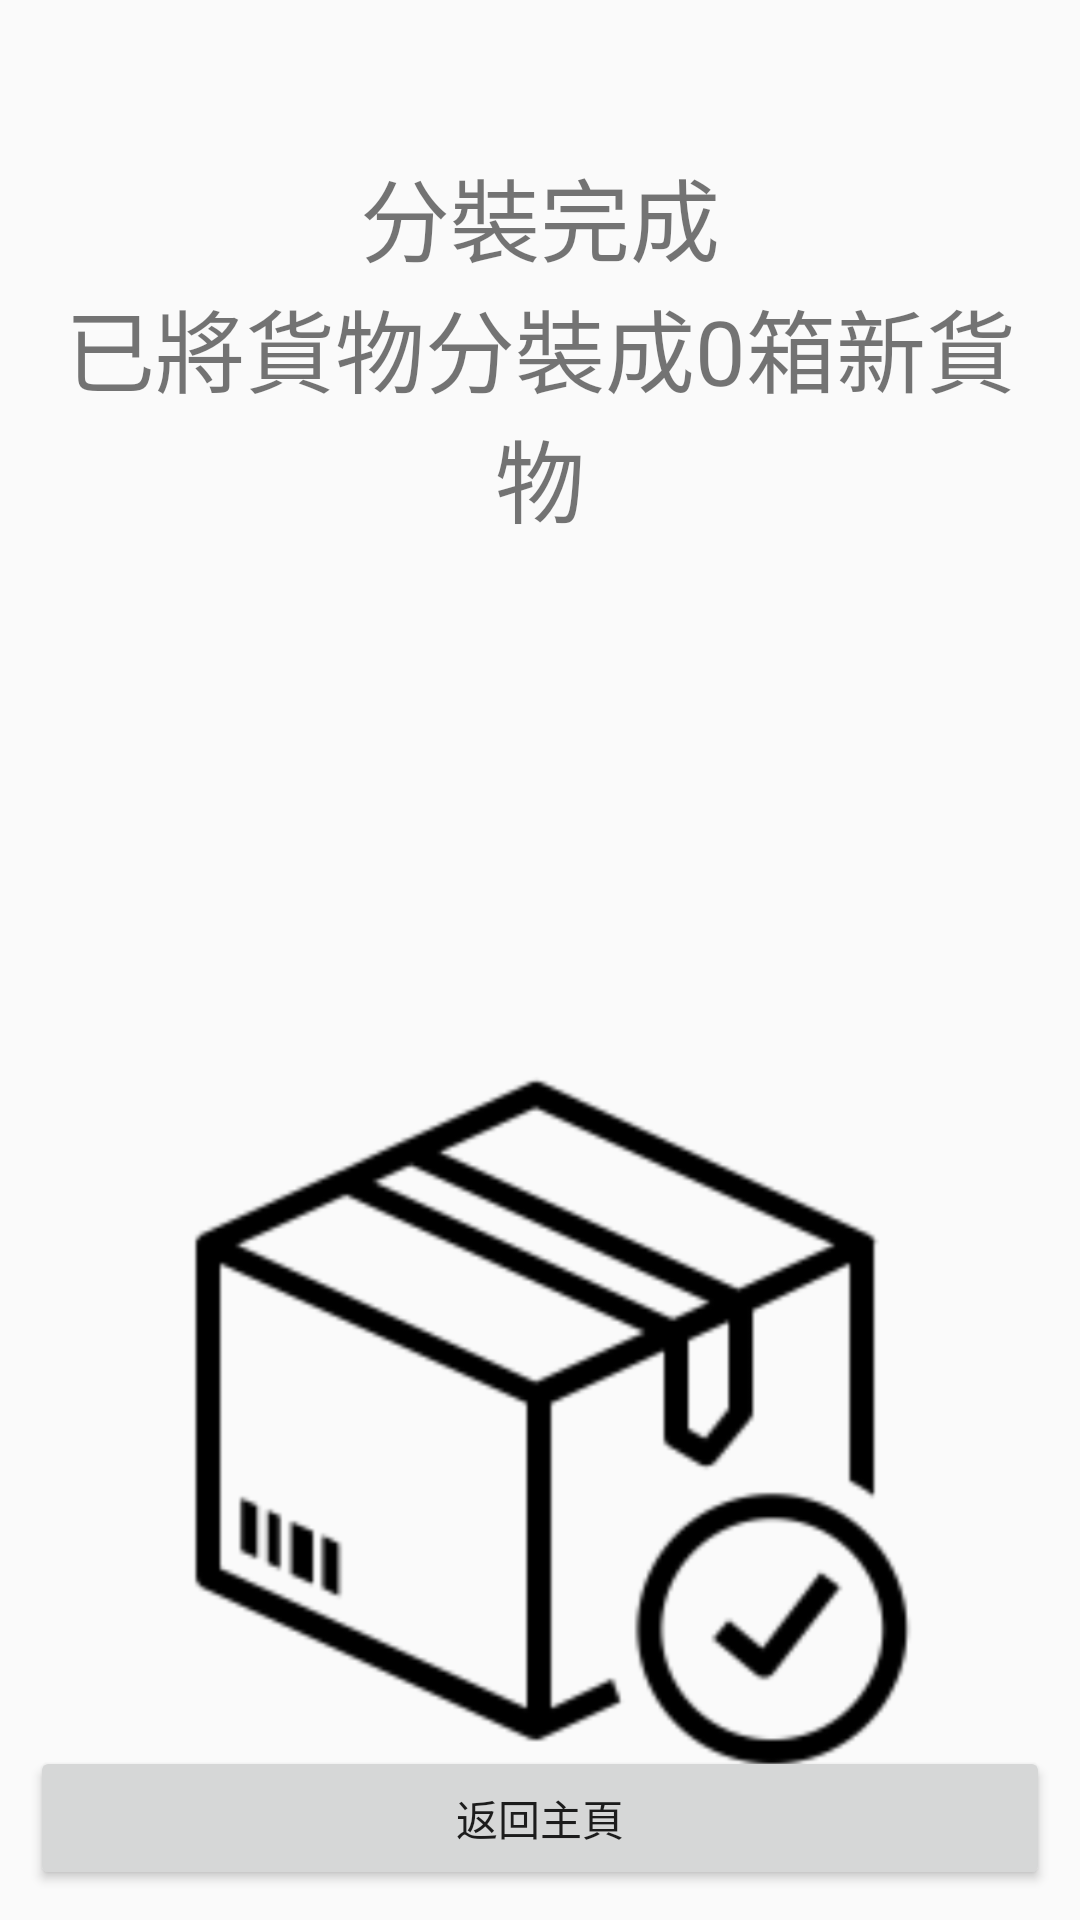

Reconstruct the res/layout file that produces this screen, plus the resources it refers to.
<!-- AndroidManifest.xml: application theme AppTheme -->
<!-- res/layout/activity_split_finish.xml -->
<?xml version="1.0" encoding="utf-8"?>
<RelativeLayout xmlns:android="http://schemas.android.com/apk/res/android"
    xmlns:app="http://schemas.android.com/apk/res-auto"
    xmlns:tools="http://schemas.android.com/tools"
    android:layout_width="match_parent"
    android:layout_height="match_parent"
    android:orientation="vertical"
    android:padding="10dp"
    tools:context=".FarmActivity">

    <ImageView
        android:id="@+id/imageView5"
        android:layout_width="match_parent"
        android:layout_height="256dp"
        android:layout_alignParentBottom="true"
        android:layout_centerHorizontal="true"
        android:layout_marginBottom="28dp"
        app:srcCompat="@mipmap/arrived" />

    <TextView
        android:layout_width="match_parent"
        android:layout_height="wrap_content"
        android:layout_above="@+id/textView_time"
        android:layout_alignParentStart="true"
        android:layout_marginBottom="-84dp"
        android:gravity="center_horizontal"
        android:text="分裝完成"
        android:textSize="30sp" />

    <TextView
        android:id="@+id/textView_time"
        android:layout_width="match_parent"
        android:layout_height="wrap_content"
        android:layout_alignParentTop="true"
        android:layout_centerHorizontal="true"
        android:layout_marginTop="84dp"
        android:gravity="center_horizontal"
        android:text="已將貨物分裝成0箱新貨物"
        android:textSize="30sp" />

    <TextView
        android:layout_width="match_parent"
        android:layout_height="wrap_content"
        android:layout_alignParentStart="true"
        android:layout_alignParentTop="true"
        android:layout_marginStart="10dp"
        android:layout_marginTop="135dp"
        android:gravity="center" />

    <Button
        android:id="@+id/btn_return"
        android:layout_width="match_parent"
        android:layout_height="wrap_content"
        android:layout_alignParentBottom="true"
        android:layout_centerHorizontal="true"
        android:text="返回主頁" />
</RelativeLayout>
<!-- resources referenced by this layout -->
<resources>
  <!-- mipmap arrived: png bitmap (mipmap-xxxhdpi, 66630 bytes) -->
  <style name="AppTheme" parent="Theme.AppCompat.Light.DarkActionBar">
          
          <item name="colorPrimary">@color/colorPrimary</item>
          <item name="colorPrimaryDark">@color/colorPrimaryDark</item>
          <item name="colorAccent">@color/colorAccent</item>
      </style>
  <color name="colorPrimary">#028678</color>
  <color name="colorPrimaryDark">#00574b</color>
  <color name="colorAccent">#d81b60</color>
</resources>
